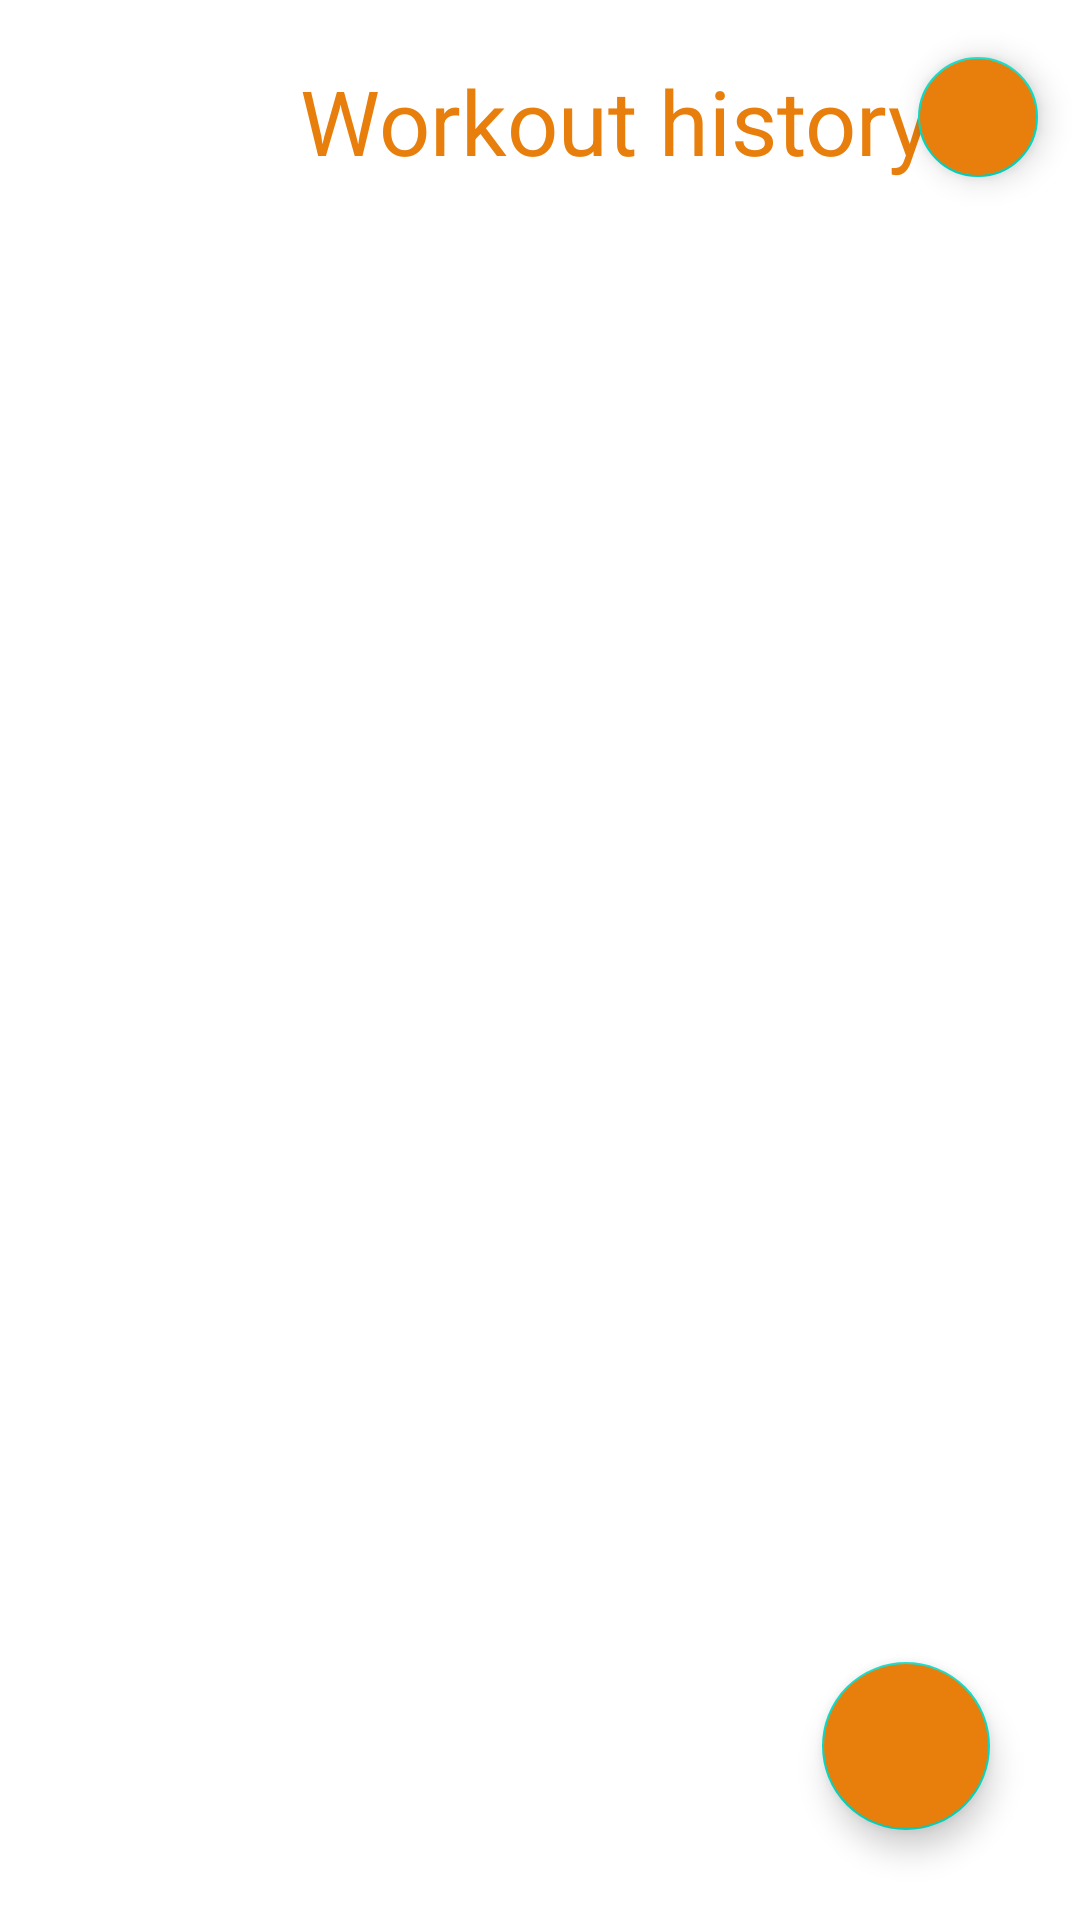

Android layout source for this screen:
<!-- AndroidManifest.xml: application theme Theme.WorkoutApp -->
<!-- res/layout/activity_home.xml -->
<?xml version="1.0" encoding="utf-8"?>
<androidx.constraintlayout.widget.ConstraintLayout xmlns:android="http://schemas.android.com/apk/res/android"
    xmlns:app="http://schemas.android.com/apk/res-auto"
    xmlns:tools="http://schemas.android.com/tools"
    android:layout_width="match_parent"
    android:layout_height="match_parent"
    tools:context=".views.HomeActivity">

    <TextView
        android:id="@+id/tvWorkoutHistory"
        android:layout_width="wrap_content"
        android:layout_height="wrap_content"
        android:layout_marginTop="20dp"
        android:layout_marginStart="100dp"
        android:text="@string/workoutHistory"
        android:textColor="@color/orange"
        android:textSize="30sp"
        app:layout_constraintStart_toStartOf="parent"
        app:layout_constraintTop_toTopOf="parent" />

    <androidx.recyclerview.widget.RecyclerView
        android:id="@+id/rvWorkoutHistory"
        android:layout_width="412dp"
        android:layout_height="590dp"
        android:paddingTop="25dp"
        app:layout_constraintBottom_toBottomOf="parent"
        app:layout_constraintEnd_toEndOf="parent"
        app:layout_constraintHorizontal_bias="0.5"
        app:layout_constraintStart_toStartOf="parent"
        app:layout_constraintTop_toBottomOf="@+id/tvWorkoutHistory"
        tools:listitem="@layout/item_workout_preview"/>

    <com.google.android.material.floatingactionbutton.FloatingActionButton
        android:id="@+id/fabNewWorkout"
        android:layout_width="wrap_content"
        android:layout_height="wrap_content"
        android:src="@drawable/ic_add"
        app:fabSize="normal"
        android:backgroundTint="@color/orange"
        android:layout_marginBottom="30dp"
        android:layout_marginEnd="30dp"
        app:layout_constraintBottom_toBottomOf="parent"
        app:layout_constraintEnd_toEndOf="parent" />

    <com.google.android.material.floatingactionbutton.FloatingActionButton
        android:id="@+id/fabUserProfile"
        android:layout_width="wrap_content"
        android:layout_height="wrap_content"
        android:src="@drawable/ic_account_"
        app:fabSize="mini"
        android:backgroundTint="@color/orange"
        android:layout_marginTop="15dp"
        android:layout_marginEnd="10dp"
        app:layout_constraintEnd_toEndOf="parent"
        app:layout_constraintTop_toTopOf="parent" />

</androidx.constraintlayout.widget.ConstraintLayout>
<!-- res/layout/item_workout_preview.xml (included above) -->
<?xml version="1.0" encoding="utf-8"?>
<androidx.constraintlayout.widget.ConstraintLayout xmlns:android="http://schemas.android.com/apk/res/android"
    xmlns:app="http://schemas.android.com/apk/res-auto"
    xmlns:tools="http://schemas.android.com/tools"
    android:layout_width="match_parent"
    android:layout_height="match_parent"
    android:padding="15dp"
    android:maxHeight="100dp">

    <TextView
        android:id="@+id/tvWorkoutNamePreview"
        android:layout_width="wrap_content"
        android:layout_height="wrap_content"
        android:text="@string/workoutName"
        android:textColor="@color/black"
        android:textSize="15sp"
        android:textStyle="bold"
        app:layout_constraintStart_toStartOf="parent"
        app:layout_constraintTop_toTopOf="parent" />

    <TextView
        android:id="@+id/tvWorkoutDatePreview"
        android:layout_width="wrap_content"
        android:layout_height="wrap_content"
        android:layout_marginTop="15dp"
        android:text="@string/workoutDate"
        android:textColor="@color/black"
        android:textSize="13sp"
        app:layout_constraintStart_toStartOf="parent"
        app:layout_constraintTop_toBottomOf="@+id/tvWorkoutNamePreview" />

    <ImageView
        android:id="@+id/ivWorkoutPicturePreview"
        android:layout_width="60dp"
        android:layout_height="60dp"
        app:layout_constraintEnd_toEndOf="parent"
        app:layout_constraintStart_toEndOf="@+id/tvWorkoutDatePreview"
        app:layout_constraintTop_toTopOf="parent" />
</androidx.constraintlayout.widget.ConstraintLayout>
<!-- resources referenced by this layout -->
<resources>
  <color name="black">#FF000000</color>
  <color name="orange">#E87E0B</color>
  <string name="workoutDate">Date of Workout</string>
  <string name="workoutHistory">Workout history</string>
  <string name="workoutName">Workout name</string>
  <style name="Theme.WorkoutApp" parent="Theme.MaterialComponents.DayNight.DarkActionBar">
          
          <item name="colorPrimary">@color/orange</item>
          <item name="colorPrimaryVariant">@color/orange</item>
          <item name="colorOnPrimary">@color/white</item>
          
          <item name="colorSecondary">@color/teal_200</item>
          <item name="colorSecondaryVariant">@color/teal_700</item>
          <item name="colorOnSecondary">@color/black</item>
          
          <item name="android:statusBarColor" tools:targetApi="l">?attr/colorPrimaryVariant</item>
          
      </style>
  <color name="white">#FFFFFFFF</color>
  <color name="teal_200">#FF03DAC5</color>
  <color name="teal_700">#FF018786</color>
</resources>
